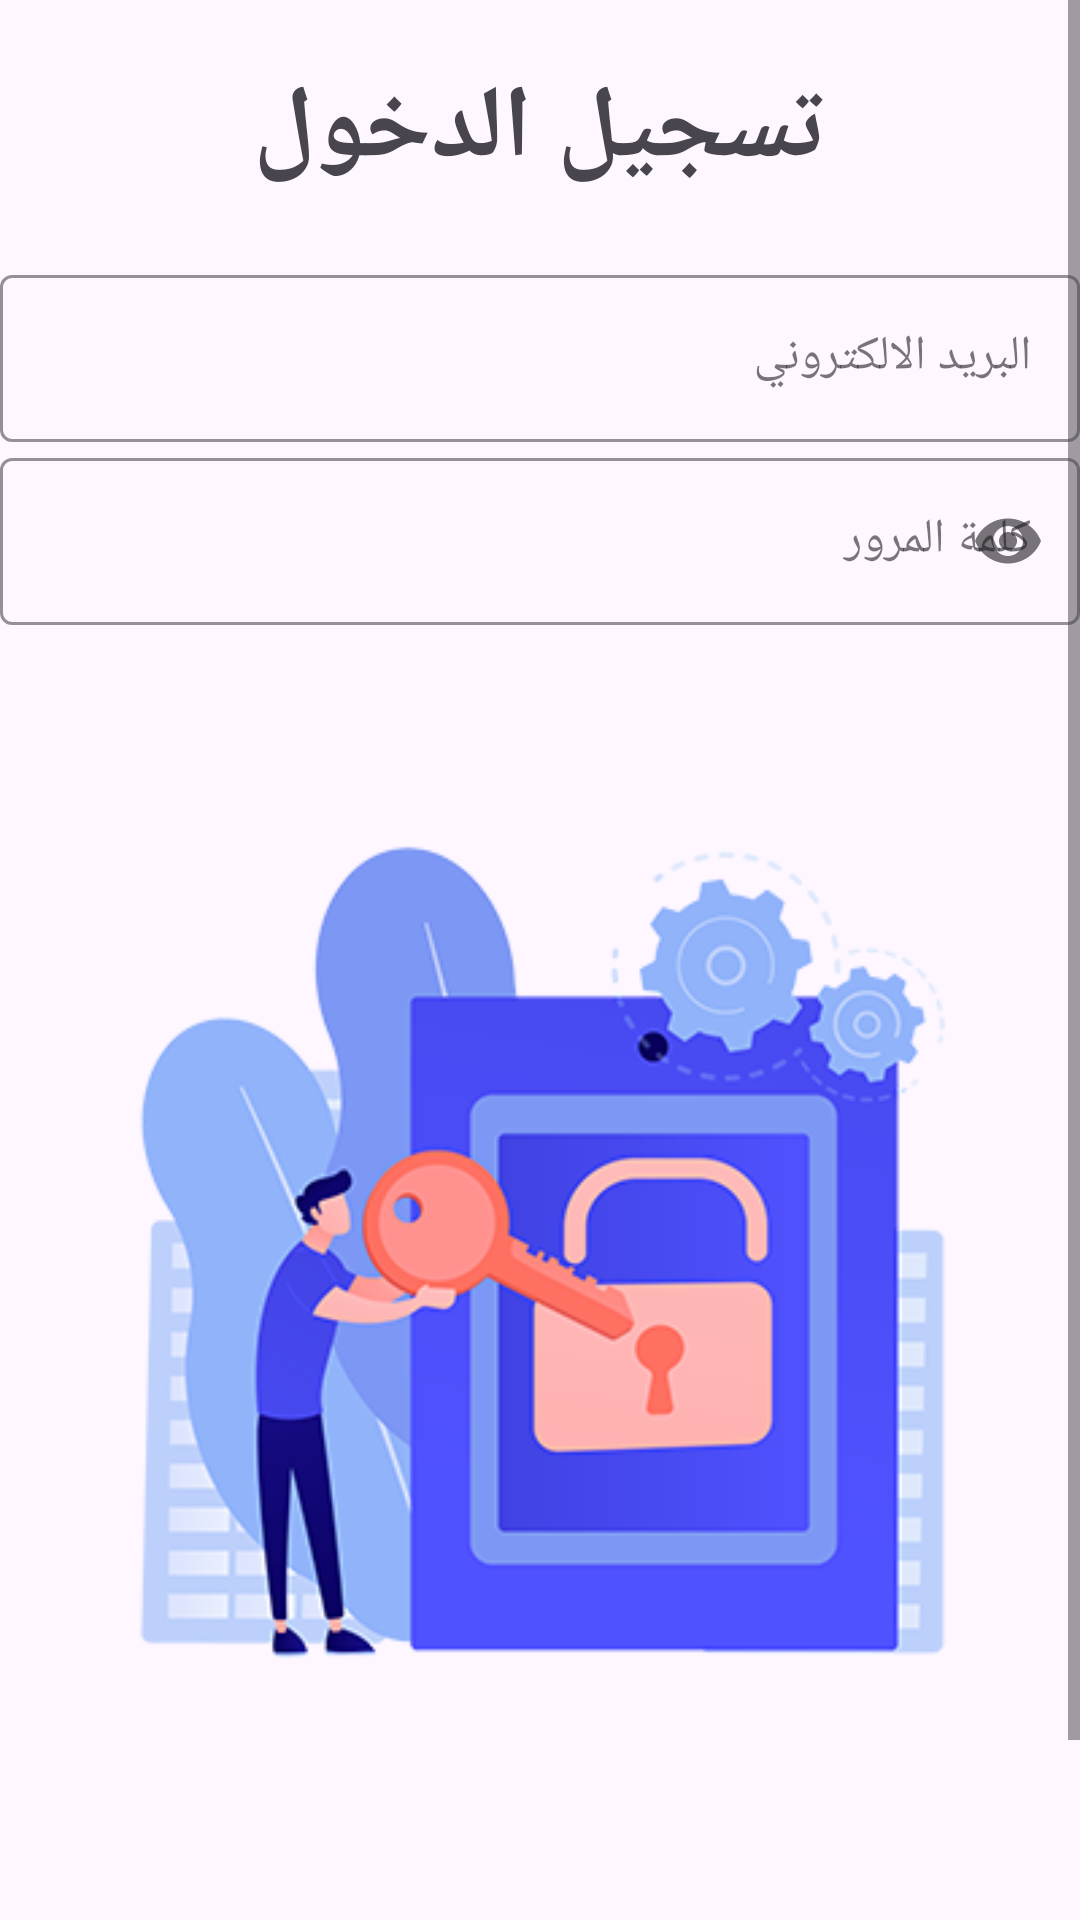

Layout XML and referenced resources for this Android screen:
<!-- AndroidManifest.xml: application theme Theme.Gmarek -->
<!-- res/layout/activity_login.xml -->
<?xml version="1.0" encoding="utf-8"?>
<androidx.constraintlayout.widget.ConstraintLayout xmlns:android="http://schemas.android.com/apk/res/android"
    xmlns:app="http://schemas.android.com/apk/res-auto"
    xmlns:tools="http://schemas.android.com/tools"
    android:layout_width="match_parent"
    android:layout_height="match_parent"
    tools:context=".Login">

    <ScrollView
        android:layout_width="match_parent"
        android:layout_height="match_parent" >

        <LinearLayout
            android:layout_width="match_parent"
            android:layout_height="wrap_content"
            android:orientation="vertical">

            <TextView
                android:id="@+id/textView"
                android:layout_width="wrap_content"
                android:layout_height="wrap_content"
                android:layout_gravity="center"
                android:text="@string/login"
                android:textSize="34sp"
                android:textStyle="bold"
                android:layout_margin="20dp"/>

            <com.google.android.material.textfield.TextInputLayout
                style="@style/Widget.MaterialComponents.TextInputLayout.OutlinedBox"
                android:layout_width="match_parent"
                android:layout_height="wrap_content"
                android:id="@+id/layout_mail"
                android:hint="@string/email"
                app:endIconMode="clear_text"
                app:boxStrokeColor="@color/design_default_color_primary"
                app:startIconDrawable="@drawable/mail">
                <com.google.android.material.textfield.TextInputEditText
                    android:id="@+id/txt_mail"
                    android:layout_width="match_parent"
                    android:layout_height="wrap_content" />
            </com.google.android.material.textfield.TextInputLayout>

            <com.google.android.material.textfield.TextInputLayout
                style="@style/Widget.MaterialComponents.TextInputLayout.OutlinedBox"
                android:layout_width="match_parent"
                android:layout_height="wrap_content"
                app:boxStrokeColor="@color/design_default_color_primary"
                android:id="@+id/layout_pass"
                android:hint="@string/password"
                app:endIconMode="password_toggle"
                app:startIconDrawable="@drawable/lock">
                <com.google.android.material.textfield.TextInputEditText
                    android:id="@+id/txt_pass"
                    android:layout_width="match_parent"
                    android:layout_height="wrap_content"
                    android:inputType="textPassword"/>
            </com.google.android.material.textfield.TextInputLayout>

            <ImageView
                android:id="@+id/imageView2"
                android:layout_width="wrap_content"
                android:layout_height="wrap_content"
                android:layout_gravity="center"
                android:layout_marginTop="10dp"
                android:src="@drawable/login" />

            <Button
                android:id="@+id/btn_log"
                android:layout_width="wrap_content"
                android:layout_height="wrap_content"
                android:layout_gravity="center"
                android:layout_margin="20dp"
                android:backgroundTint="@color/design_default_color_primary"
                android:text="تسجيل الدخول" />


        </LinearLayout>
    </ScrollView>
</androidx.constraintlayout.widget.ConstraintLayout>
<!-- resources referenced by this layout -->
<resources>
  <!-- drawable login: png bitmap (drawable, 58511 bytes) -->
  <string name="email">البريد الالكتروني</string>
  <string name="login">تسجيل الدخول</string>
  <string name="password">كلمة المرور</string>
  <style name="Theme.Gmarek" parent="Base.Theme.Gmarek" />
  <style name="Base.Theme.Gmarek" parent="Theme.Material3.DayNight.NoActionBar">
          
          
          <item name="android:statusBarColor">@color/primary</item>
      </style>
  <color name="primary">#4a4cf6</color>
</resources>
